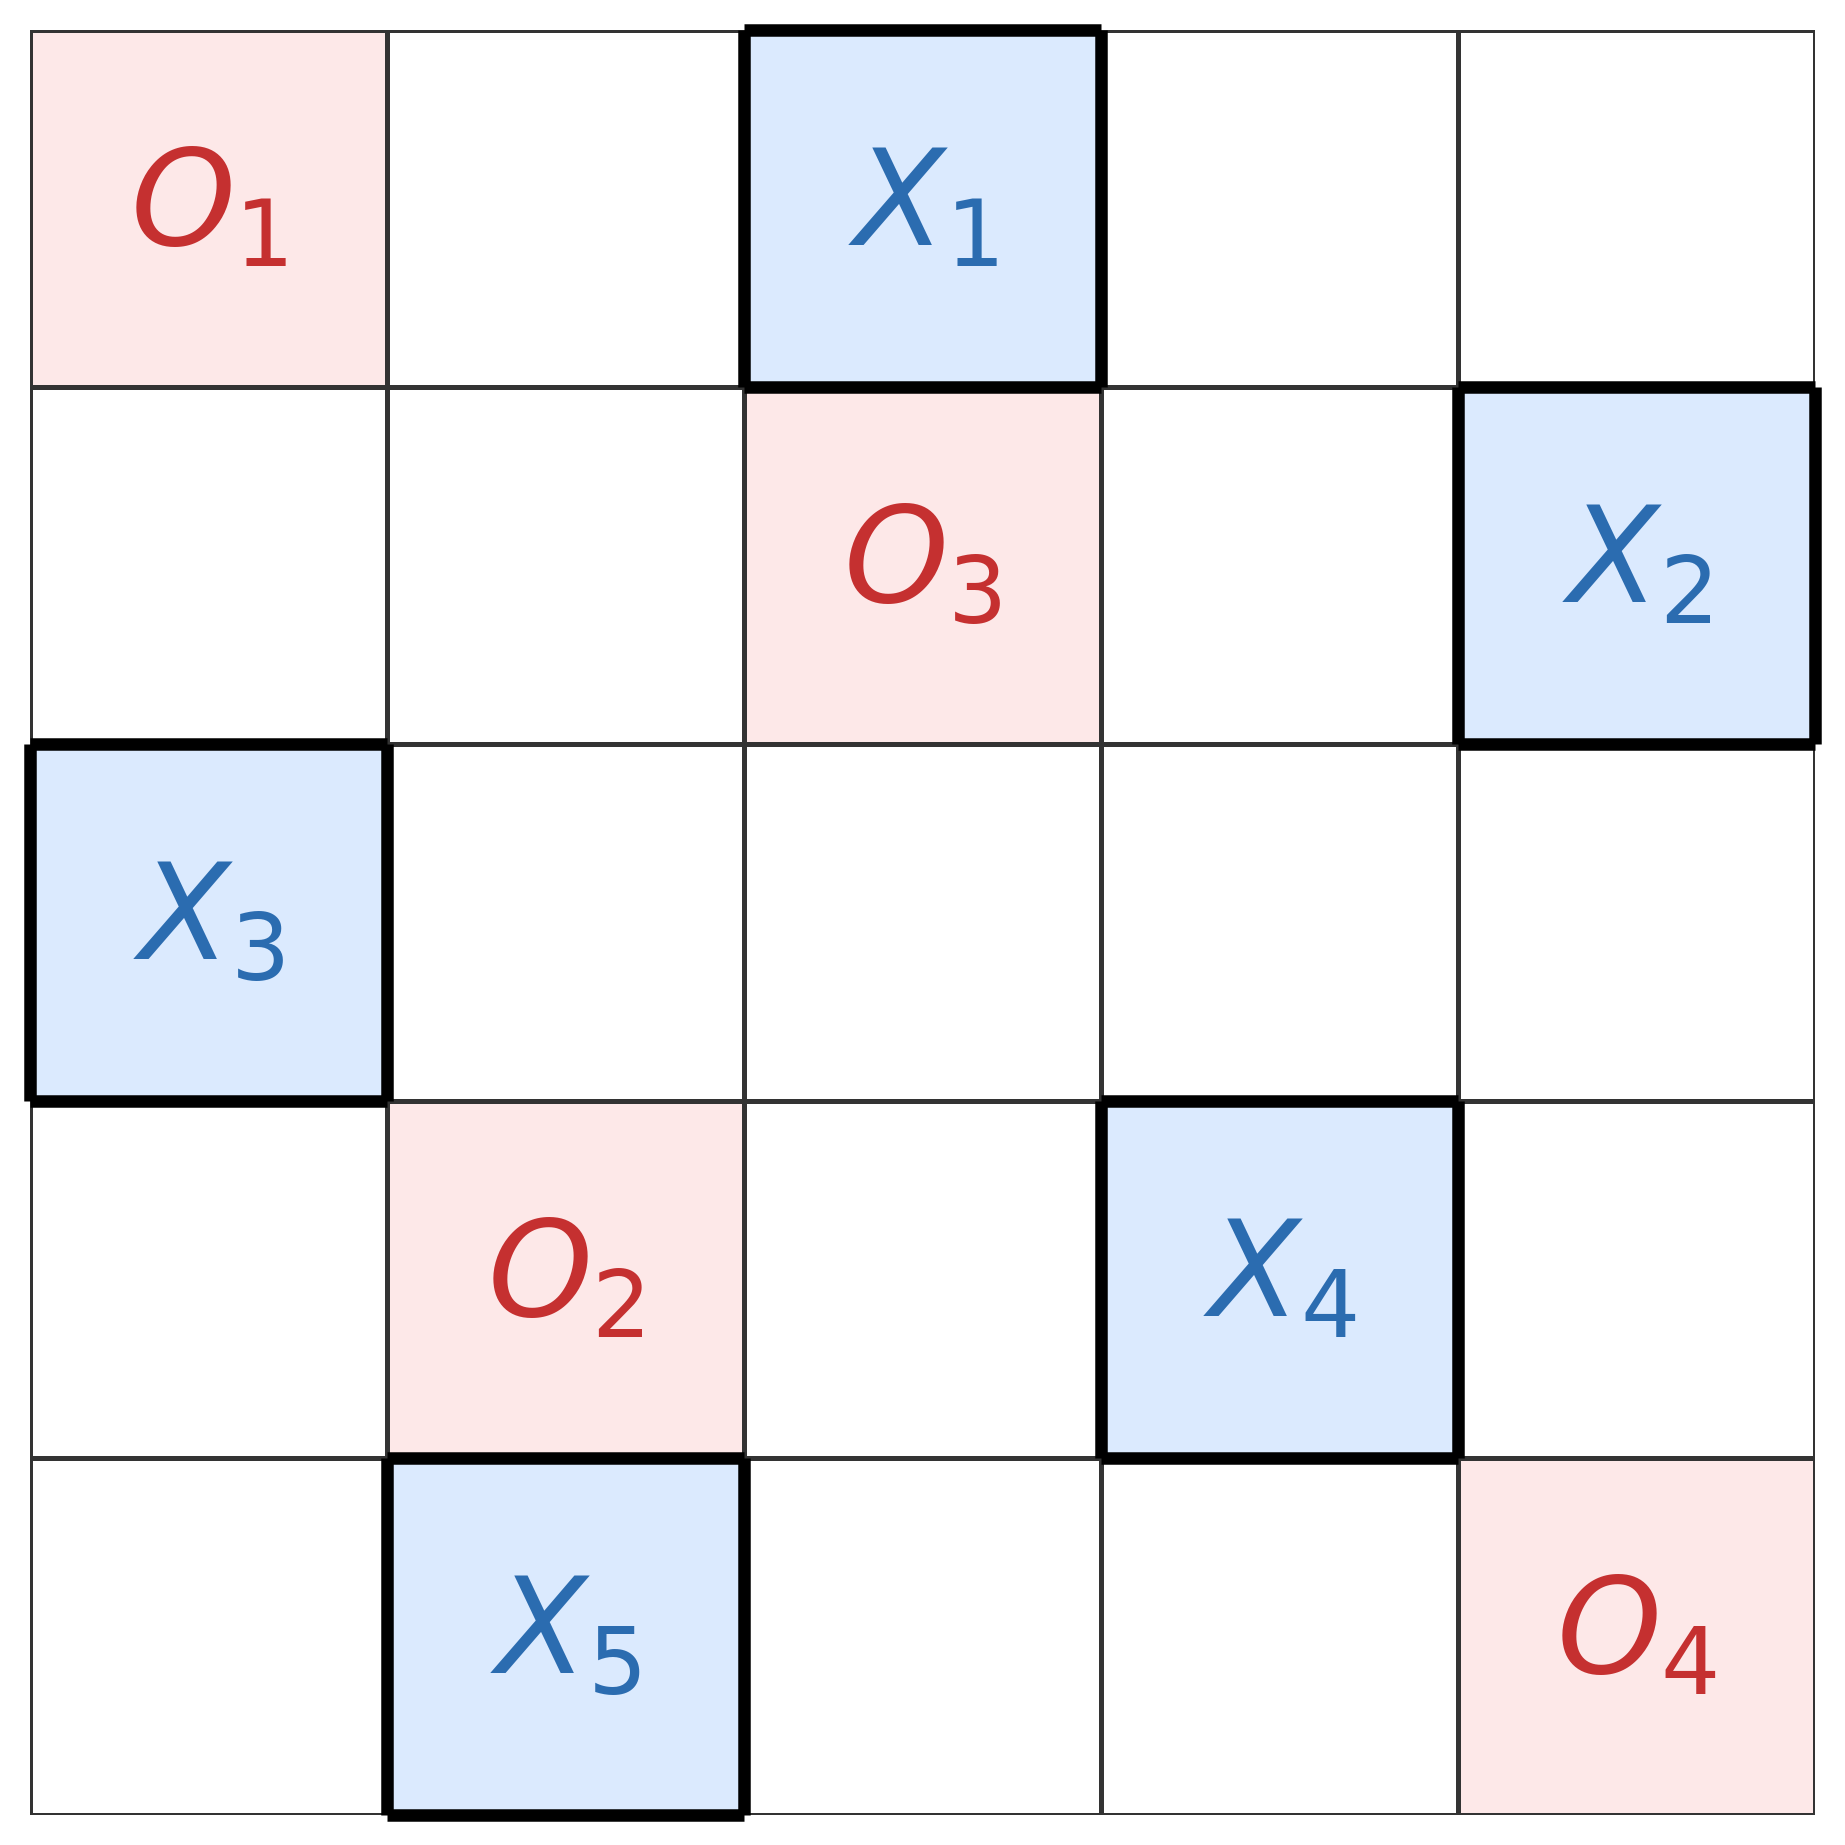

The file beside this chart, header and first rows:
ply, player, move_number, row, column
1, X, 1, 1, 3
2, O, 1, 1, 1
3, X, 2, 2, 5
4, O, 2, 4, 2
5, X, 3, 3, 1
6, O, 3, 2, 3
7, X, 4, 4, 4
8, O, 4, 5, 5
9, X, 5, 5, 2
